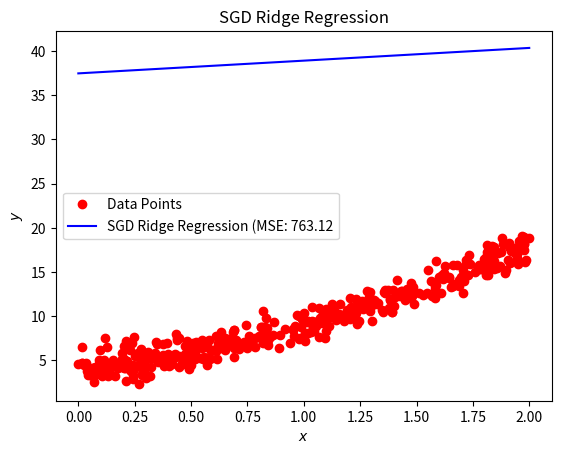

This chart was generated by the following Python code:
#SGD ridge

from random import random, seed
import numpy as np
import matplotlib.pyplot as plt

np.random.seed(89)

# Formula for MSE
def MSE(y_data, y_model):
    n = np.size(y_model)
    return np.sum((y_data - y_model)**2) / n

n = 400
x = 2 * np.random.rand(n, 1)
y = 4 + 3 * x + 2 * x**2 + np.random.randn(n, 1)  # f(x) = a_0 + a_1x + a_2x^2

X = np.c_[np.ones((n, 1)), x, x**2]

# Ridge parameter lambda
lmbda = 0.001
Id = n * lmbda * np.eye(X.shape[1])
# Number of epochs and minibatches
n_epochs = 50
minibatch_size = 20

t0, t1 = 45, 150  # Learning schedule parameters

# Learning schedule function
def learning_schedule(t):
    return t0 / (t + t1)

# Initialization of Theta for SGD
theta_sgd = np.random.randn(3, 1)

# SGD
for epoch in range(n_epochs):
    for i in range(n // minibatch_size):
        random_index = np.random.randint(n)
        xi = X[random_index:random_index + minibatch_size]
        yi = y[random_index:random_index + minibatch_size]
        t = epoch * (n // minibatch_size) + i  # Total iteration count
        eta = learning_schedule(t)  # Compute the learning rate using the schedule
        gradients = 2 / minibatch_size * xi.T @ (xi @ theta_sgd - yi)
        gradients += 2 * lmbda * theta_sgd #add the regularization term
        theta_sgd = theta_sgd - eta * gradients

# Plot data points
plt.plot(x, y, 'ro', label='Data Points')

# New data
xnew = np.array([[0], [2]])
Xnew = np.c_[np.ones((2, 1)), xnew, xnew**2]

ypredict_sgd = Xnew @ theta_sgd

# Calculate MSE for the method
mse_sgd = MSE(y[-2:], ypredict_sgd)

plt.plot(xnew, ypredict_sgd, "b-", label=f"SGD Ridge Regression (MSE: {mse_sgd:.2f}")

plt.xlabel(r'$x$')
plt.ylabel(r'$y$')
plt.title(r'SGD Ridge Regression')
plt.legend()
plt.show()